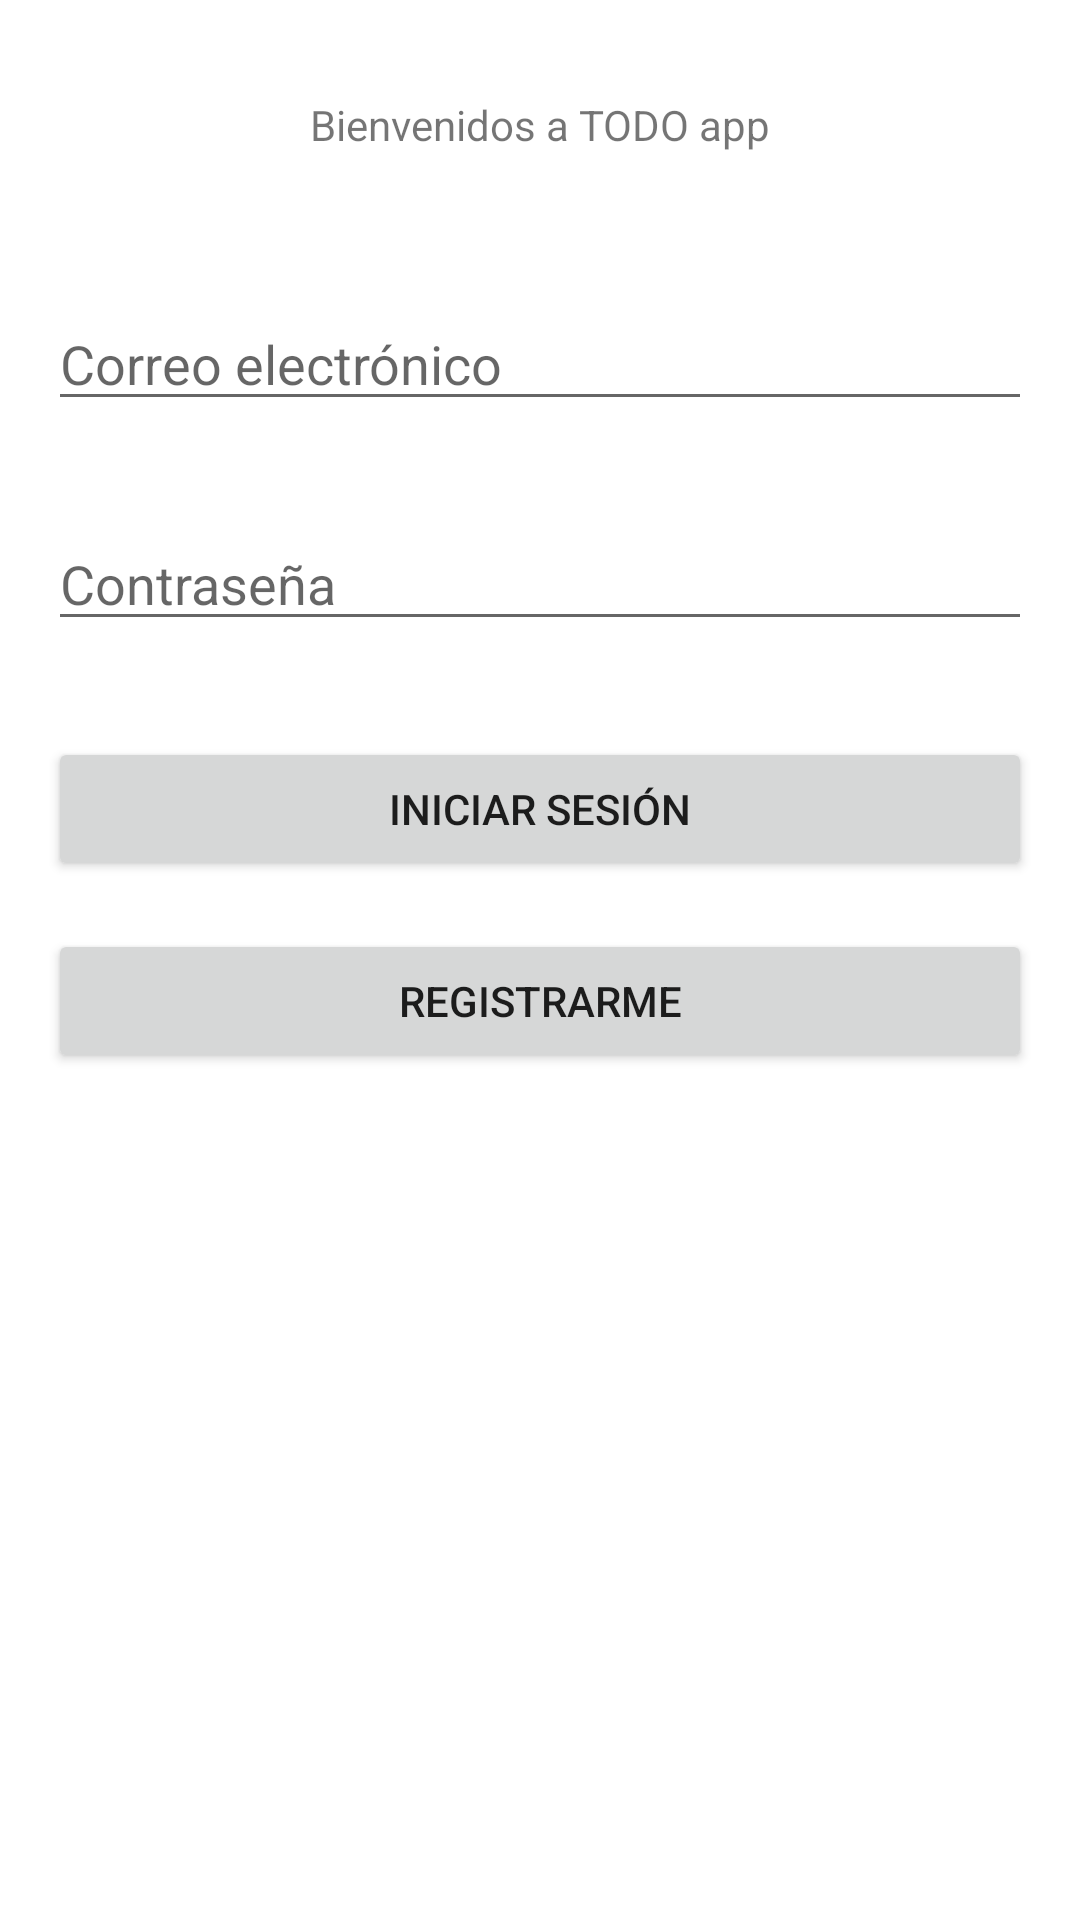

Produce the Android XML layout that renders to this screen, including the resource entries it uses.
<!-- AndroidManifest.xml: application theme Theme.TodoDic -->
<!-- res/layout/activity_login.xml -->
<?xml version="1.0" encoding="utf-8"?>
<ScrollView
    xmlns:android="http://schemas.android.com/apk/res/android"
    xmlns:app="http://schemas.android.com/apk/res-auto"
    xmlns:tools="http://schemas.android.com/tools"
    android:layout_width="match_parent"
    android:layout_height="match_parent"
    tools:context=".LoginActivity">

    <LinearLayout
        android:layout_width="match_parent"
        android:layout_height="wrap_content"
        android:orientation="vertical">

        <TextView
            android:id="@+id/tv_welcome_message"
            android:layout_width="match_parent"
            android:layout_height="wrap_content"
            android:text="Bienvenidos a TODO app"
            tools:background="@color/purple_200"
            android:gravity="center"
            android:padding="16dp"
            android:layout_margin="16dp"/>

        <EditText
            android:id="@+id/et_email"
            android:layout_width="match_parent"
            android:layout_height="wrap_content"
            android:hint="Correo electrónico"
            android:inputType="textEmailAddress"
            android:layout_margin="16dp"/>

        <EditText
            android:id="@+id/et_password"
            android:layout_width="match_parent"
            android:layout_height="wrap_content"
            android:hint="Contraseña"
            android:inputType="textPassword"
            android:layout_margin="16dp"/>

        <Button
            android:id="@+id/btn_login"
            android:layout_width="match_parent"
            android:layout_height="wrap_content"
            android:text="Iniciar sesión"
            android:layout_margin="16dp"/>

        <Button
            android:id="@+id/btn_register"
            android:layout_width="match_parent"
            android:layout_height="wrap_content"
            android:text="Registrarme"
            android:layout_marginHorizontal="16dp"
            android:layout_marginBottom="16dp"/>

    </LinearLayout>

</ScrollView>
<!-- resources referenced by this layout -->
<resources>
  <style name="Theme.TodoDic" parent="Theme.MaterialComponents.DayNight.DarkActionBar">
          
          <item name="colorPrimary">@color/purple_500</item>
          <item name="colorPrimaryVariant">@color/purple_700</item>
          <item name="colorOnPrimary">@color/white</item>
          
          <item name="colorSecondary">@color/teal_200</item>
          <item name="colorSecondaryVariant">@color/teal_700</item>
          <item name="colorOnSecondary">@color/black</item>
          
          <item name="android:statusBarColor" tools:targetApi="l">?attr/colorPrimaryVariant</item>
          
      </style>
  <!-- not gathered from this repository: default colours our renderer supplied (Android Studio template values) -->
  <color name="purple_200">#FFBB86FC</color>
  <color name="purple_500">#FF6200EE</color>
  <color name="purple_700">#FF3700B3</color>
  <color name="teal_200">#FF03DAC5</color>
  <color name="teal_700">#FF018786</color>
  <color name="black">#FF000000</color>
  <color name="white">#FFFFFFFF</color>
</resources>
